Labelled photos from "split_dataset", an image-classification folder in SakuraRabbit18/Jingrun-Kan-Laixiang-Xu-garlic-leaf-disease-identification. The possible labels are: blight, botrytis, healthy, purple blotch, rust.

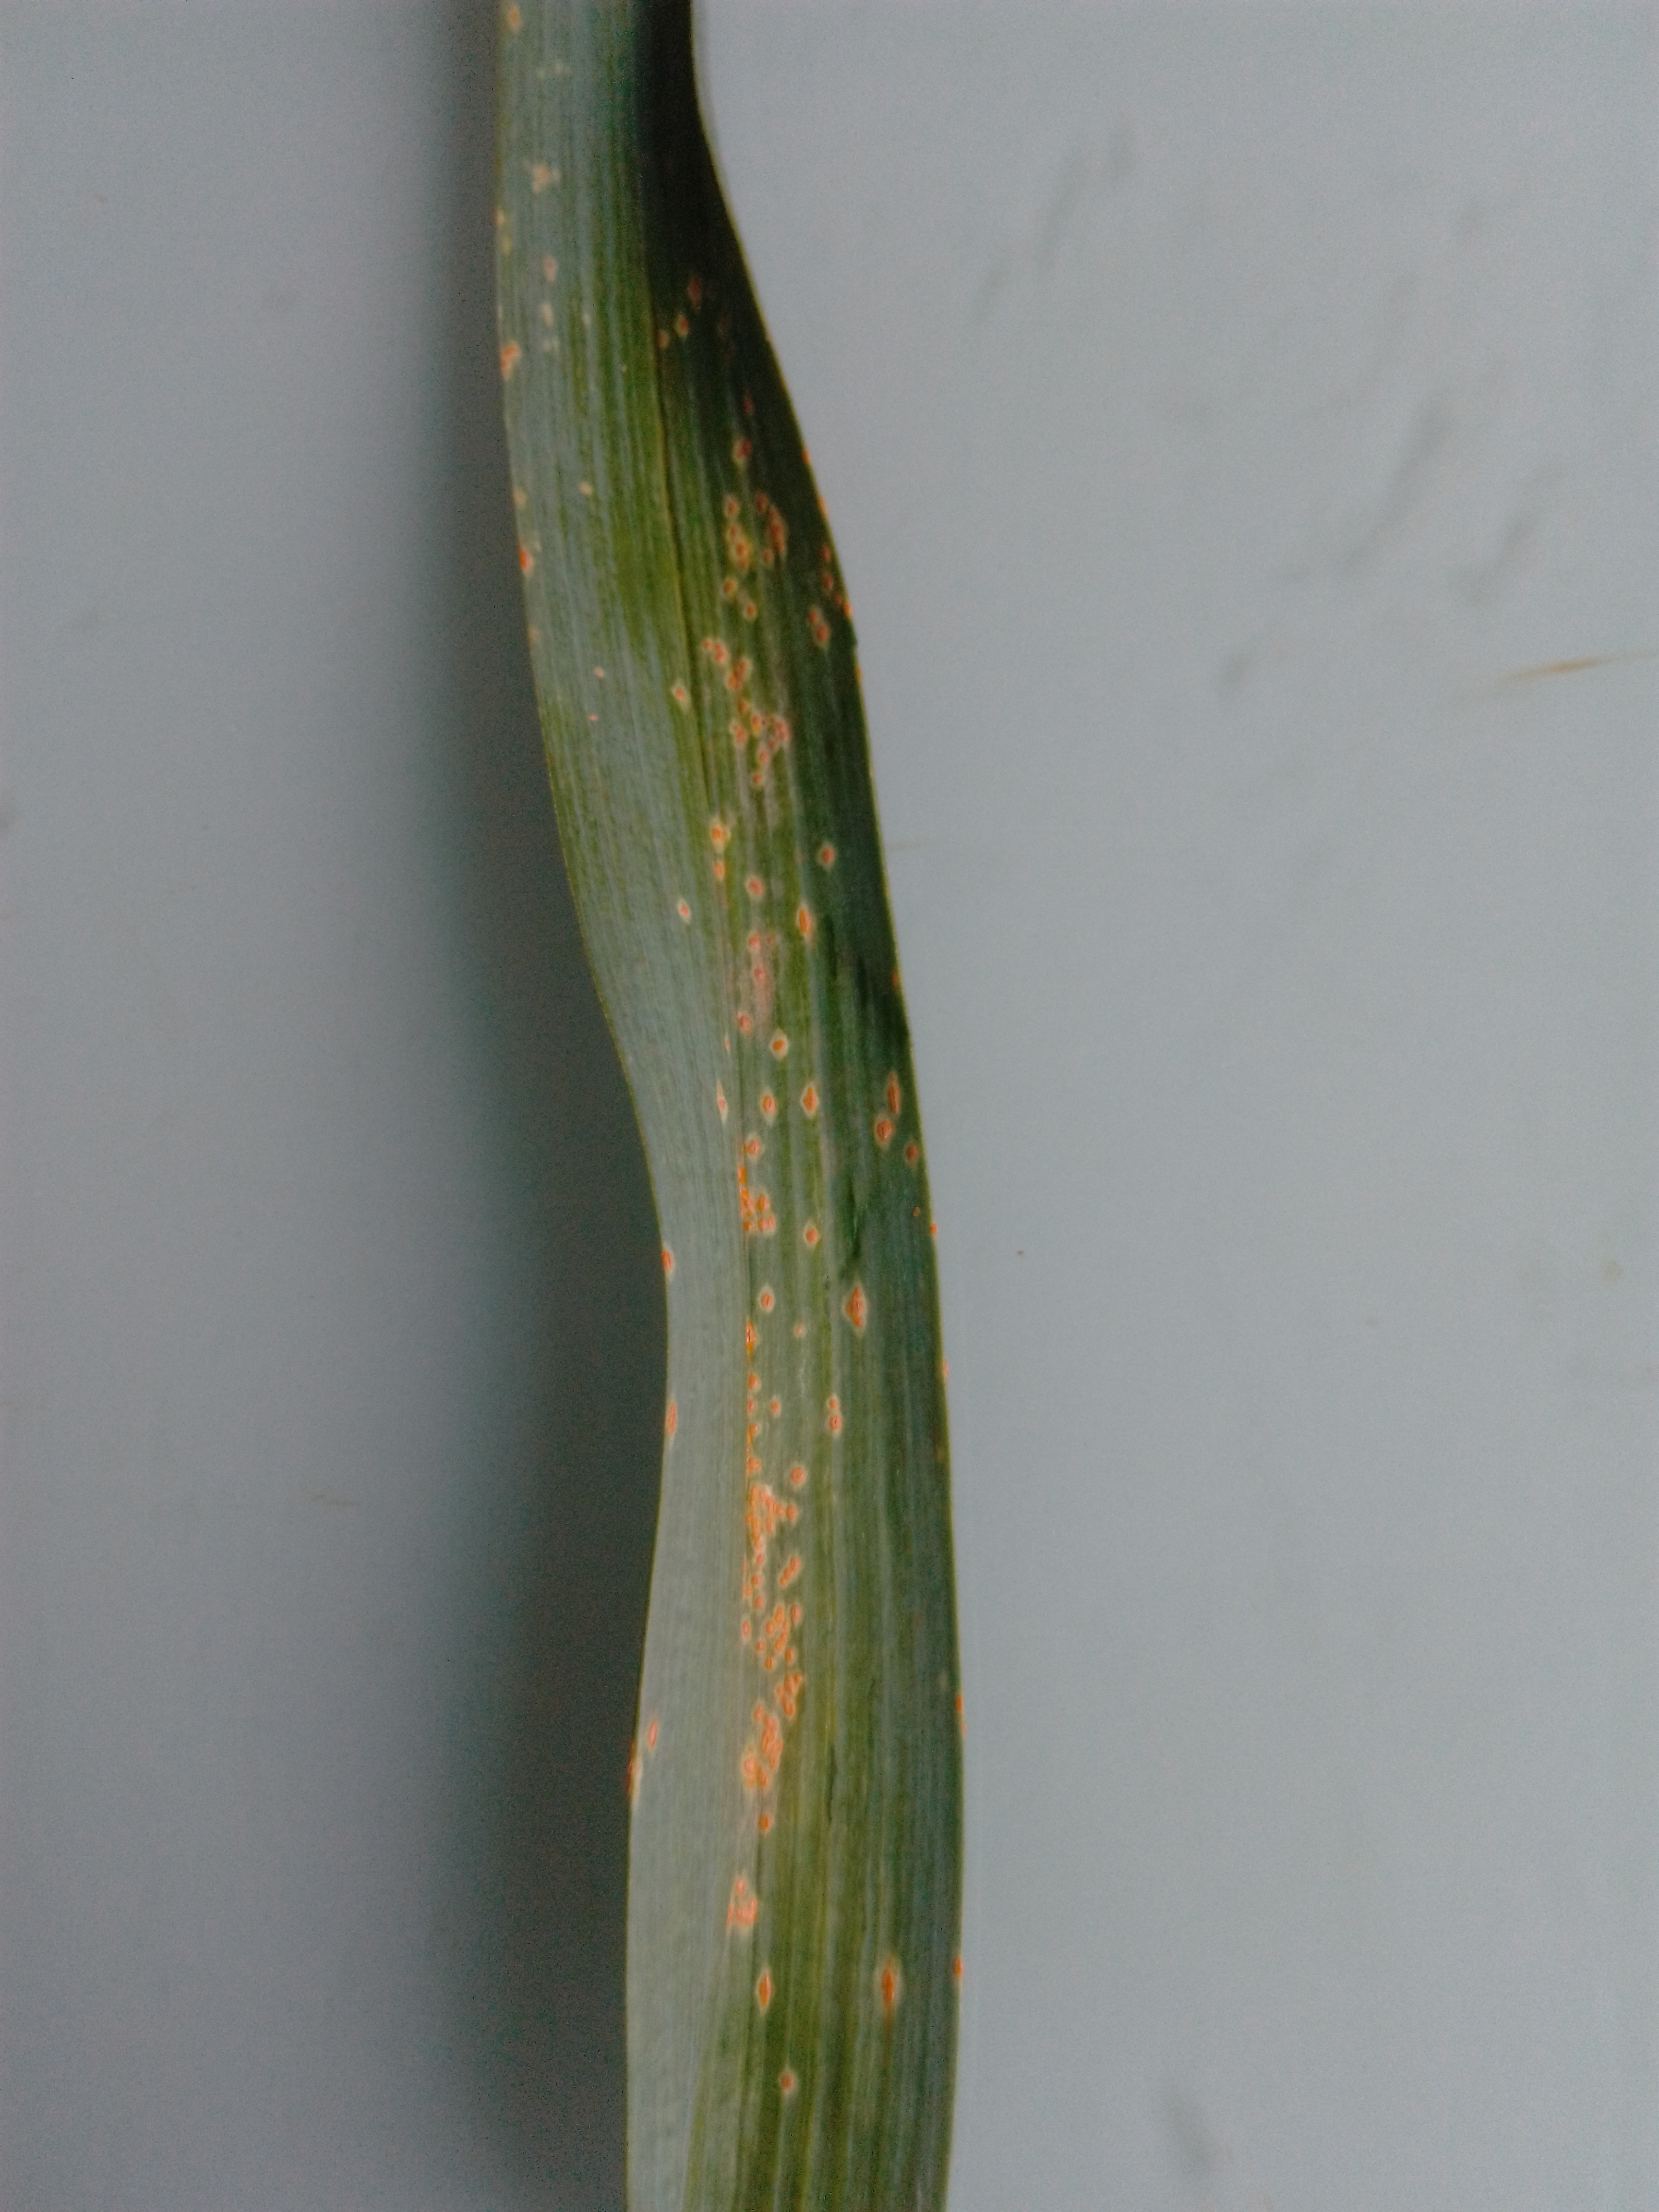
Label: rust

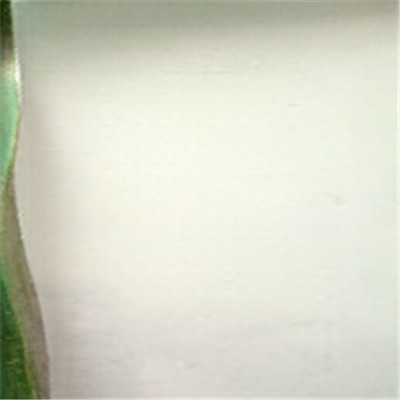
Label: healthy

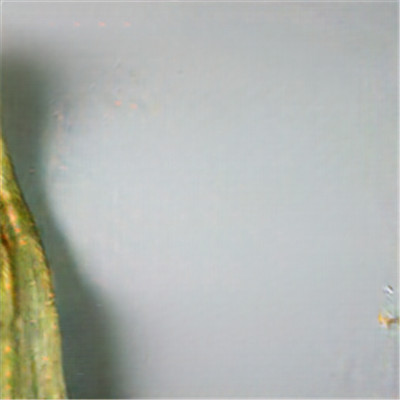
Label: purple blotch

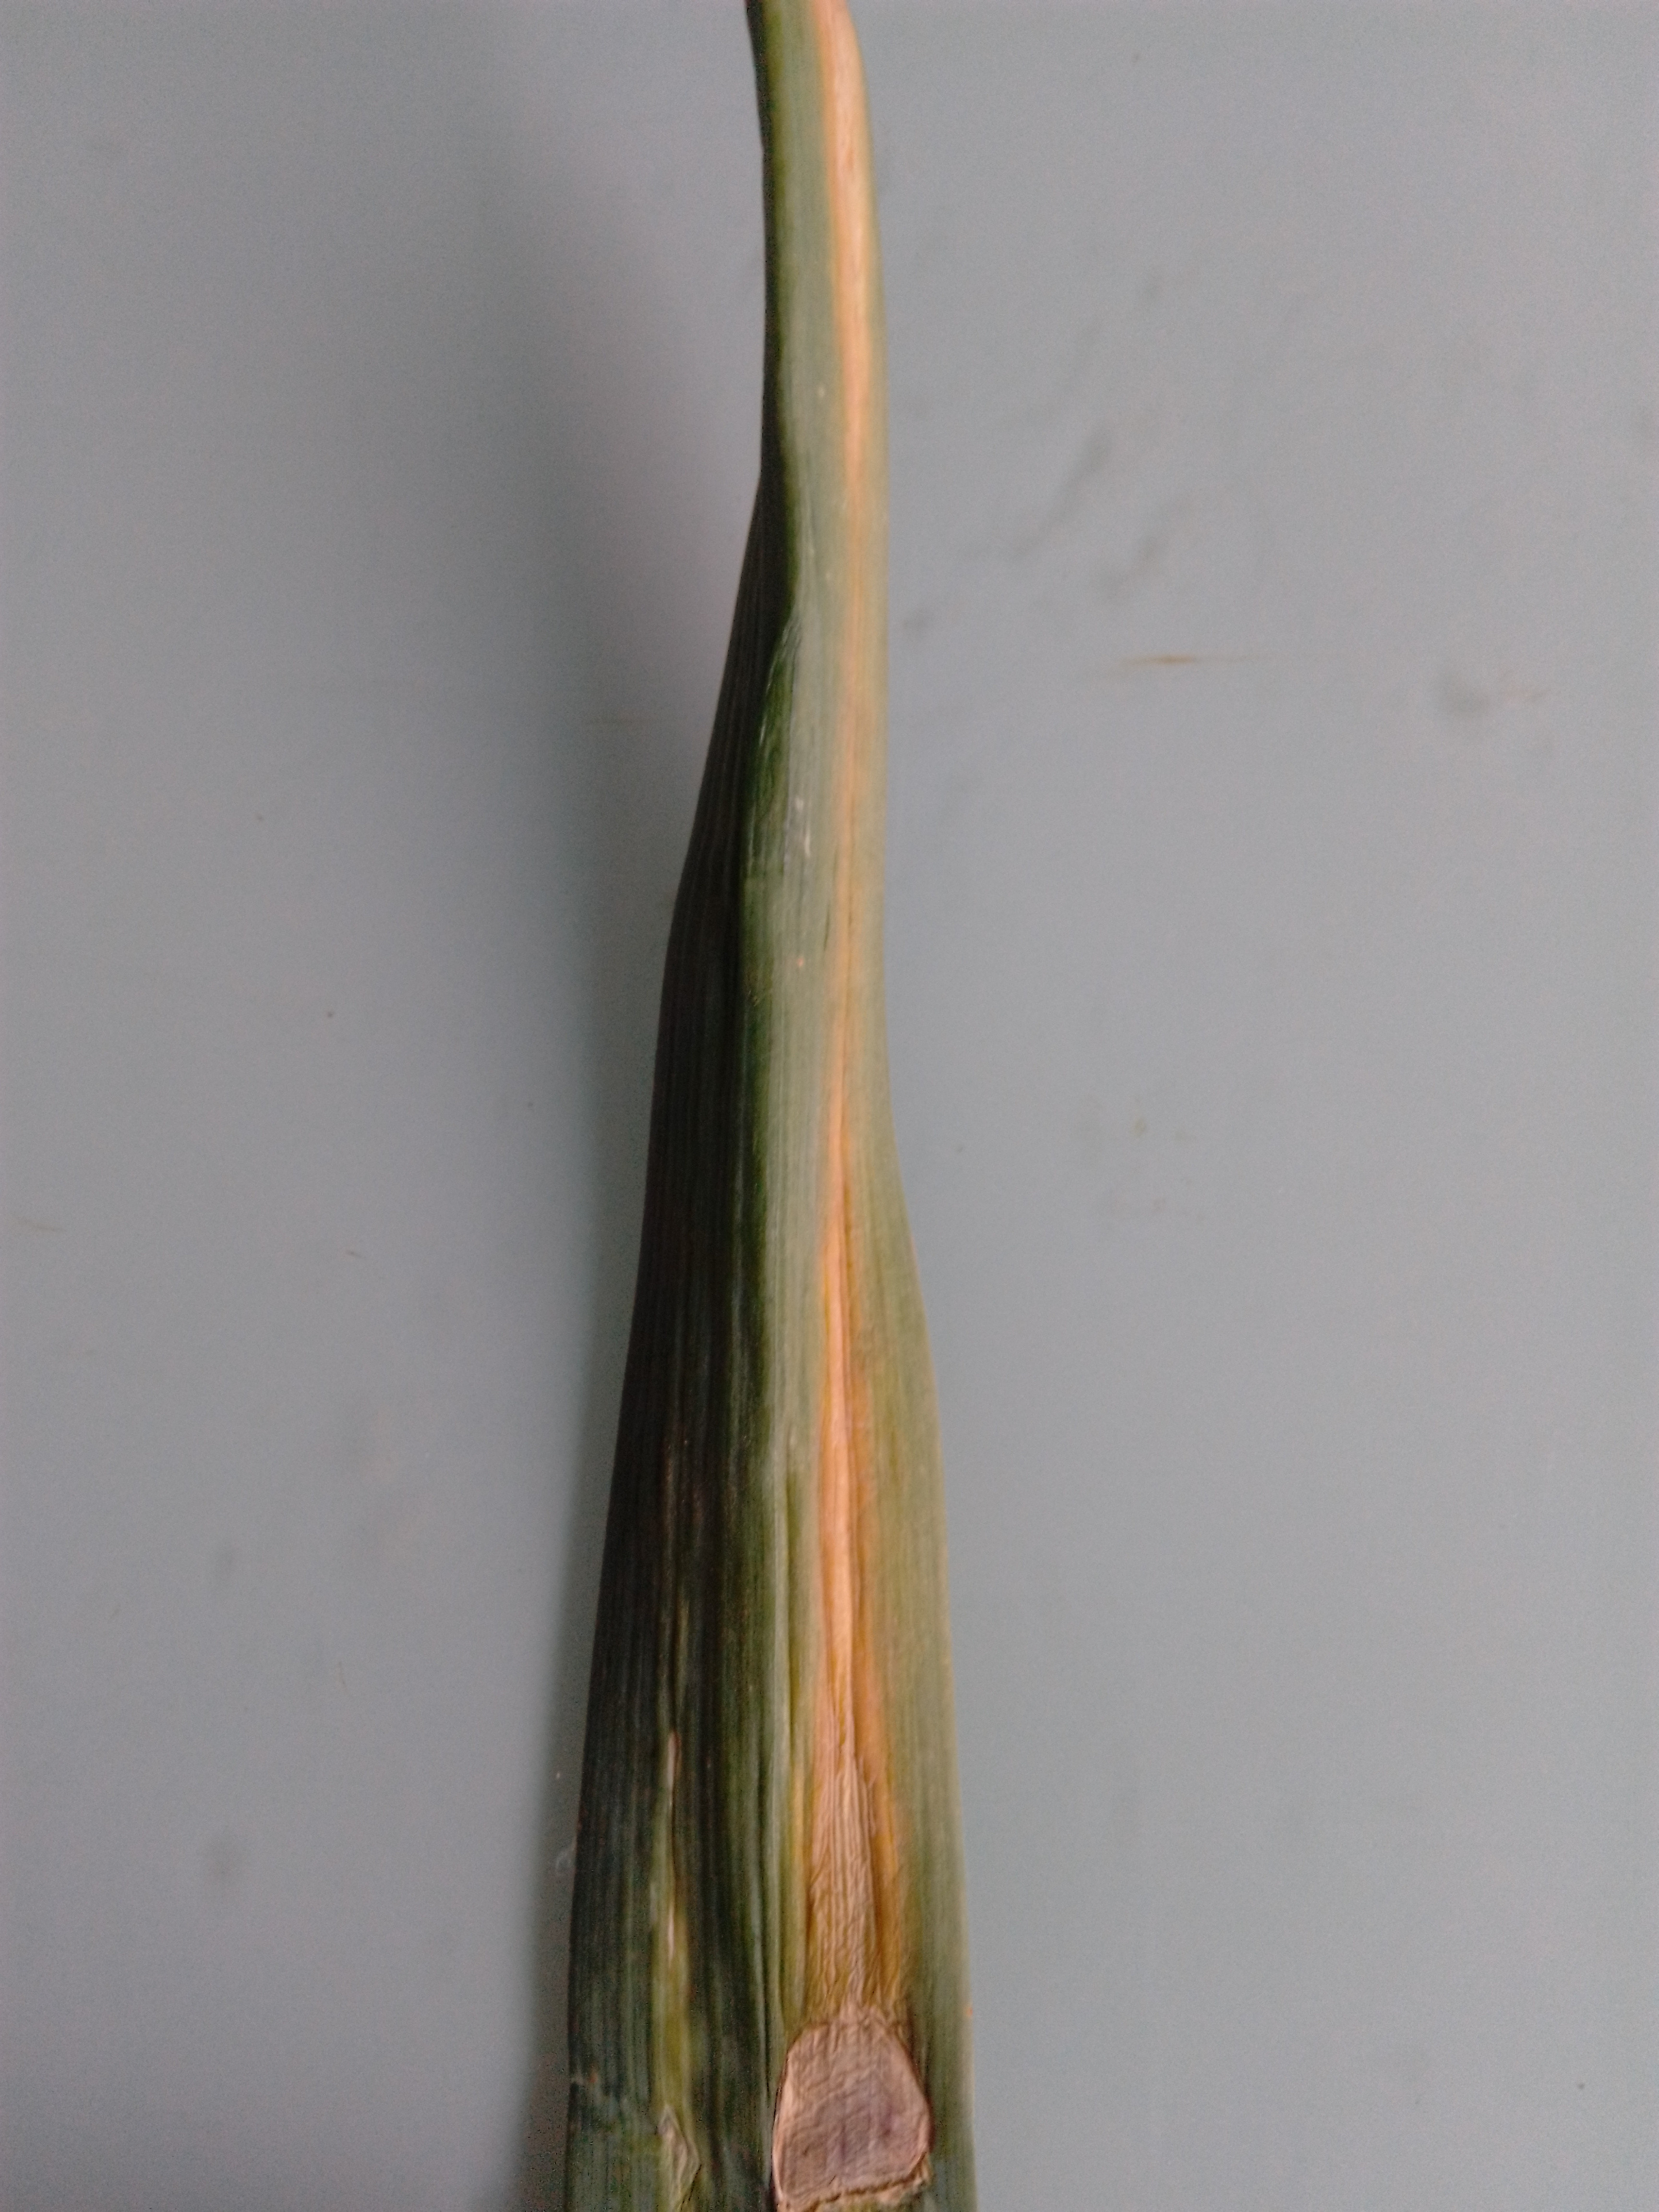
Label: blight

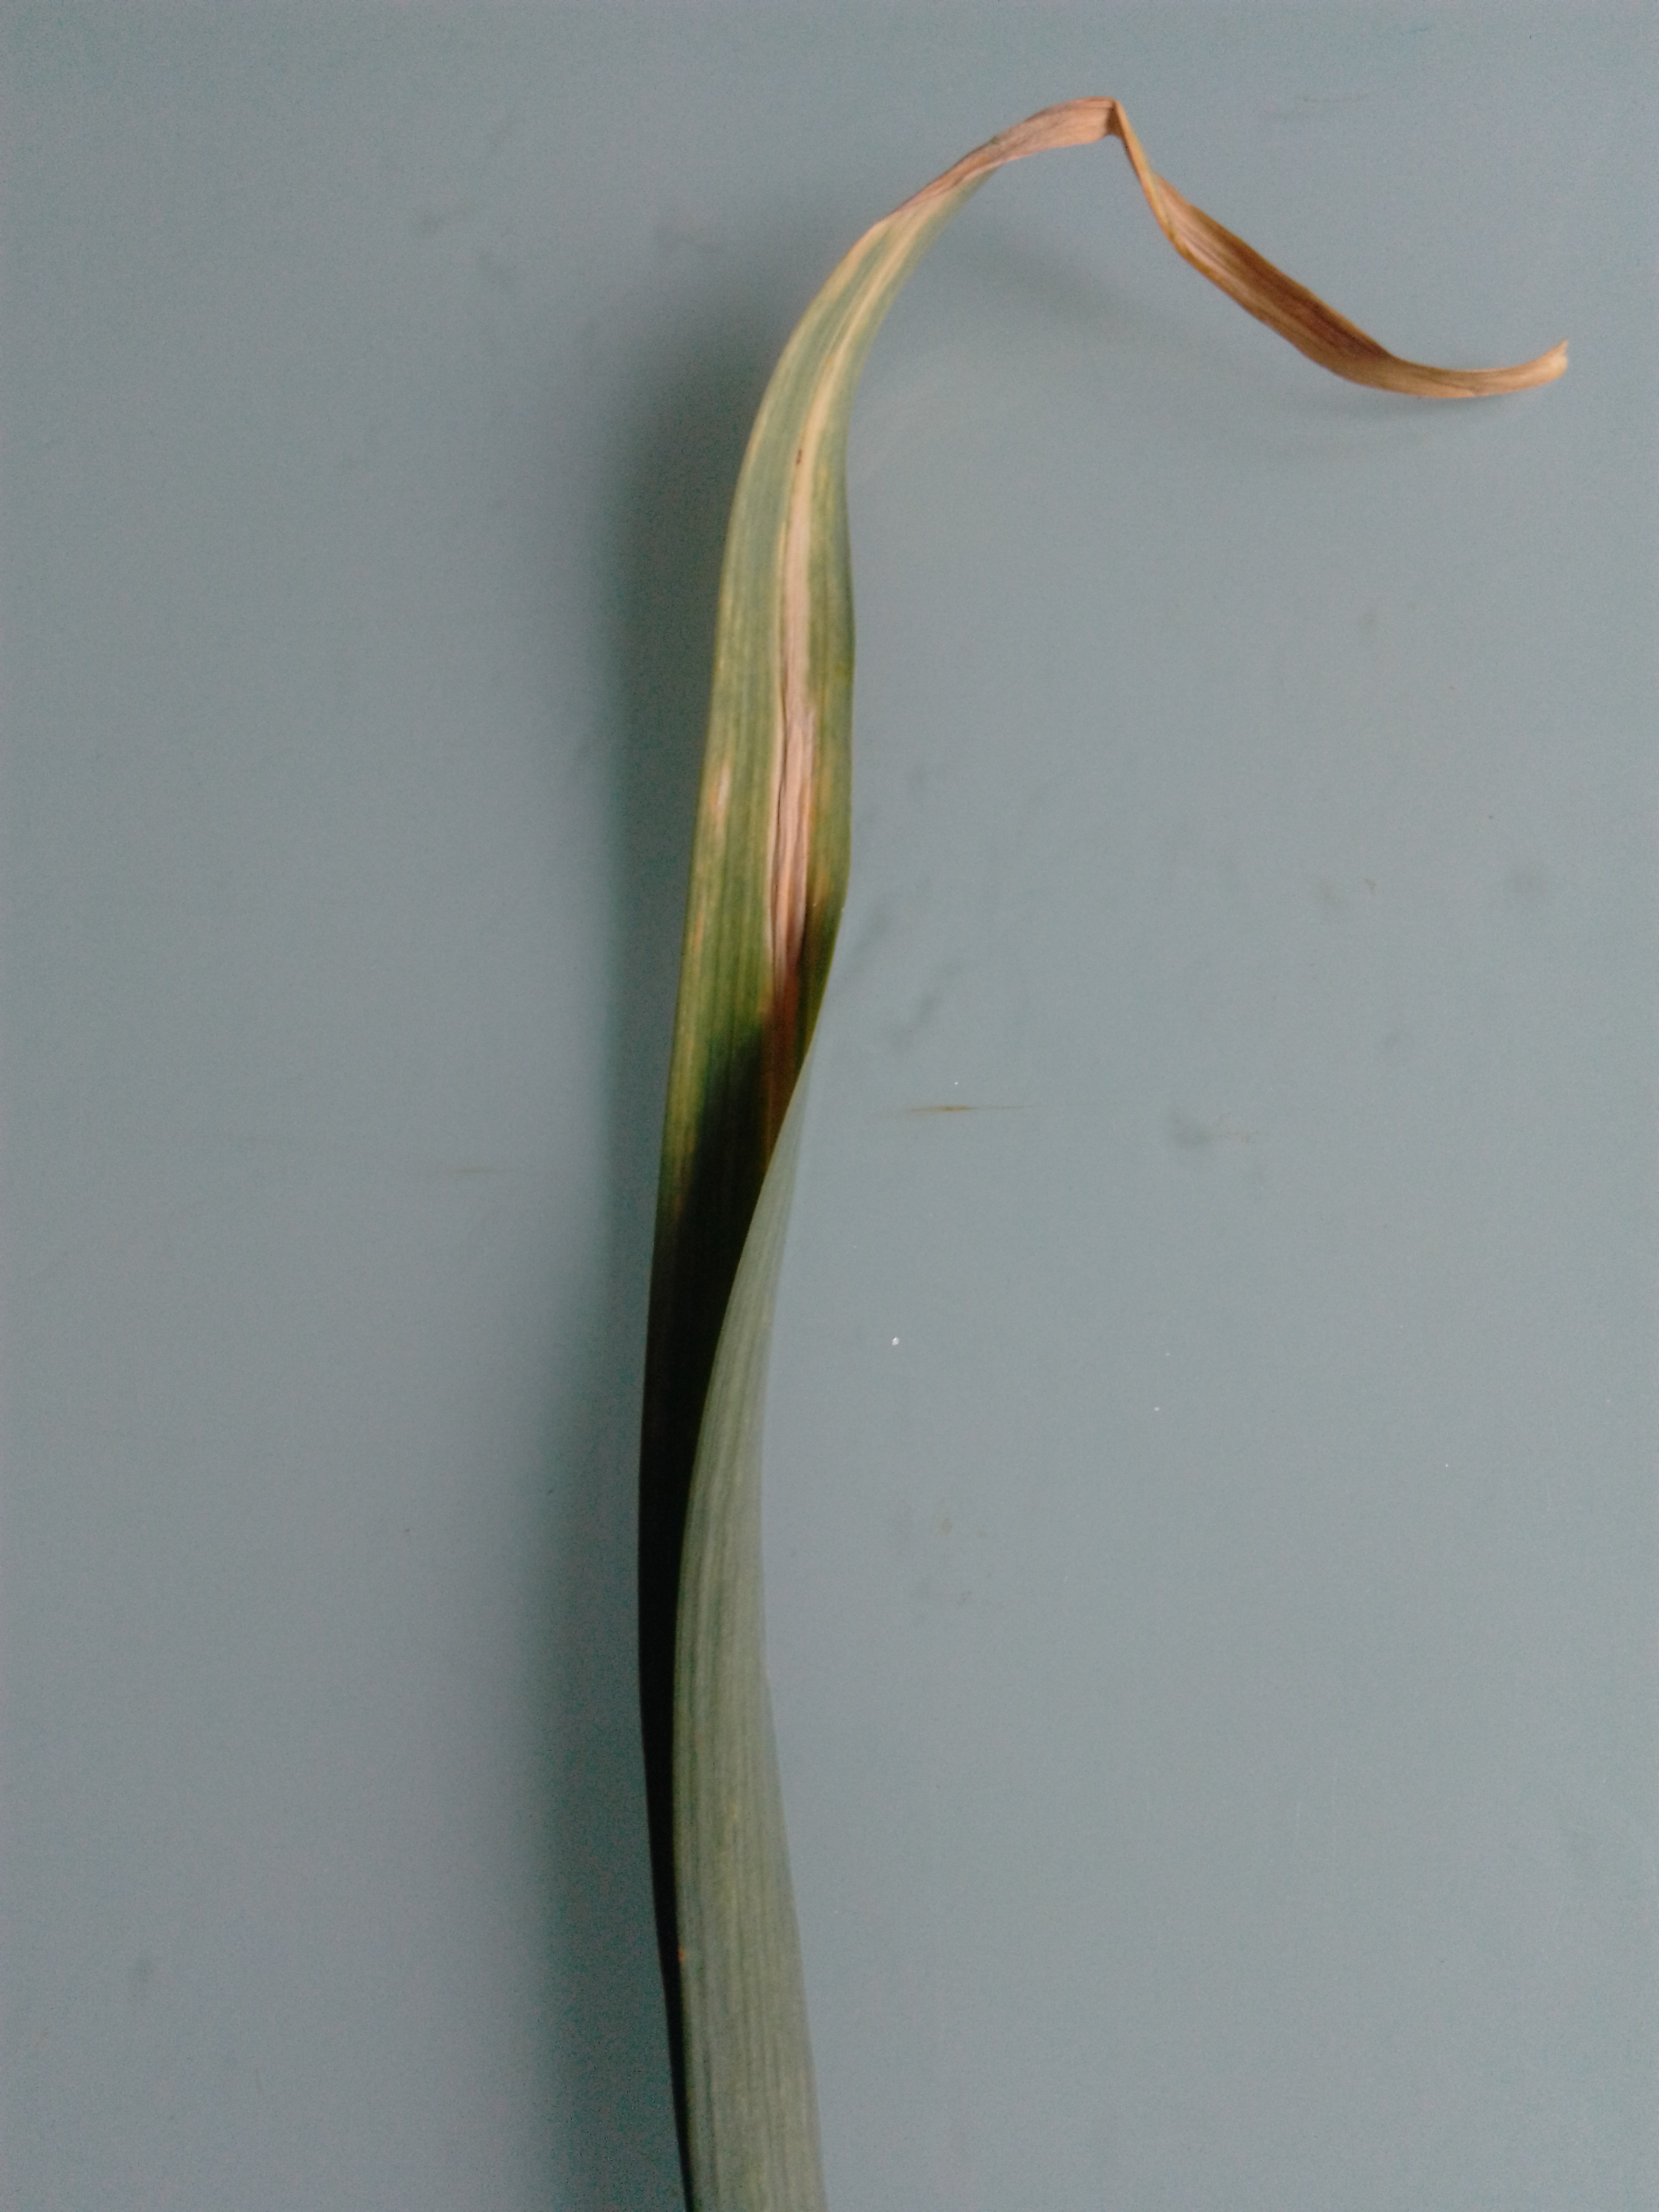
Label: botrytis

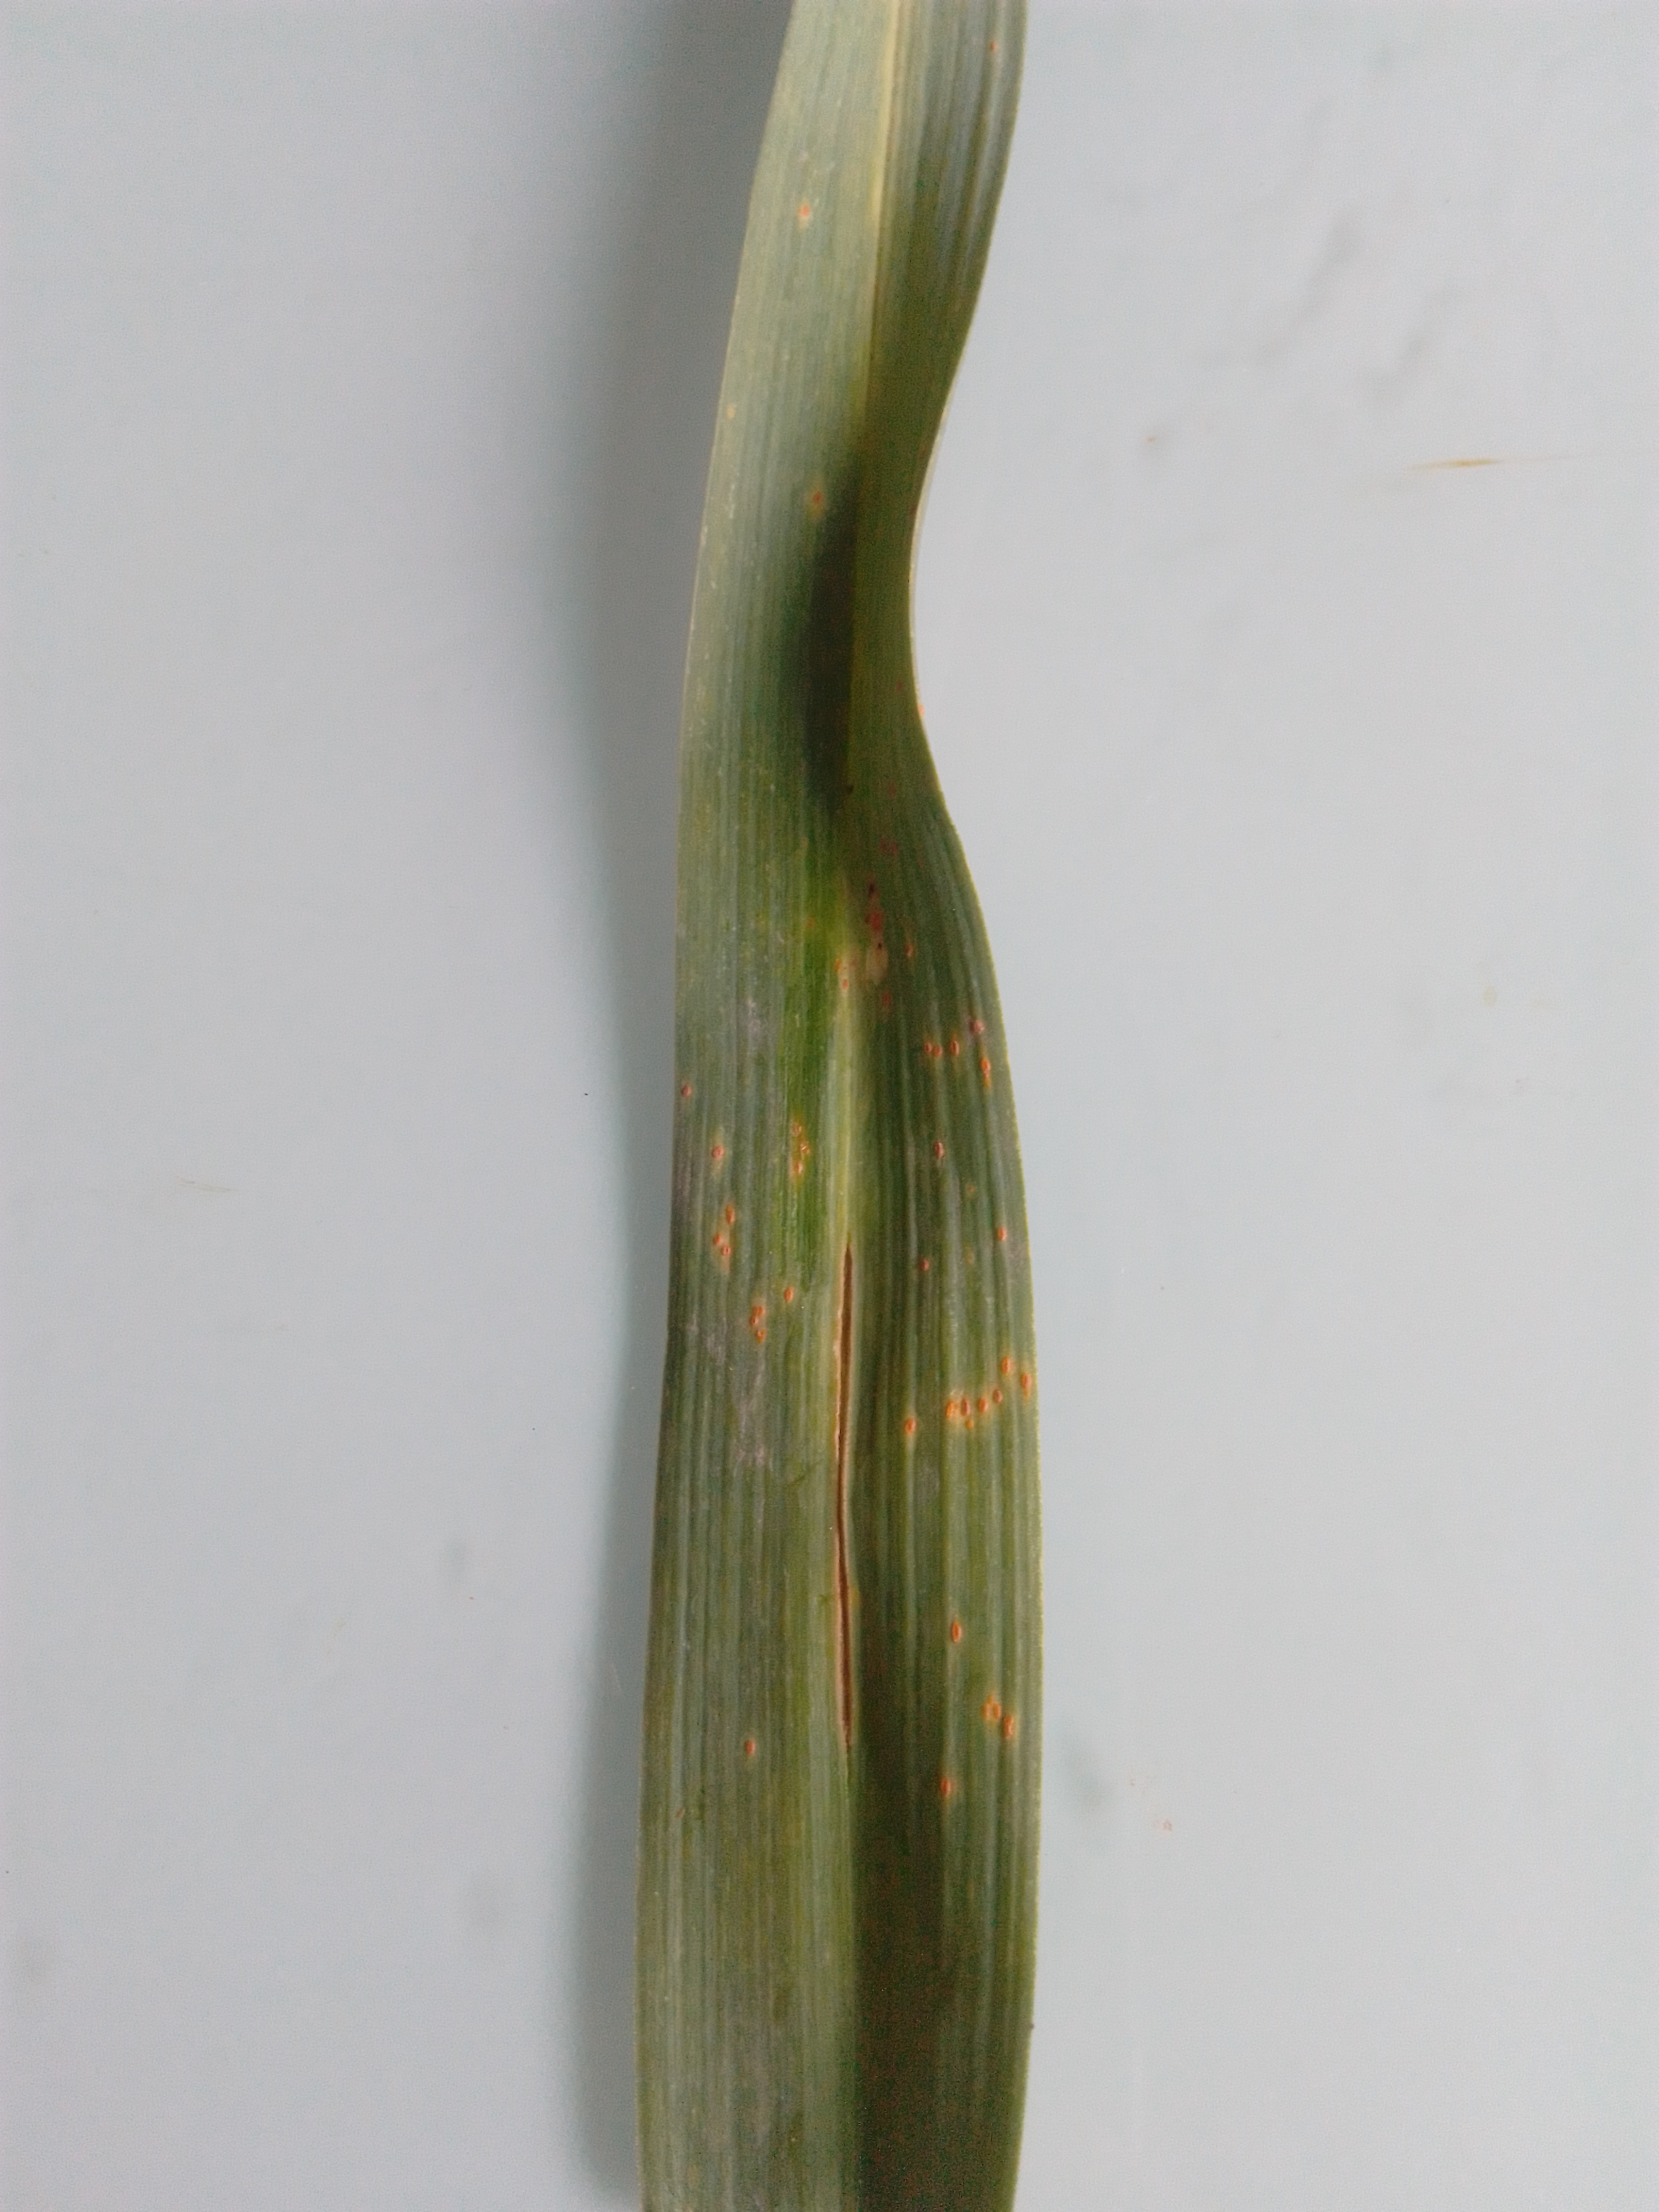
Label: rust
